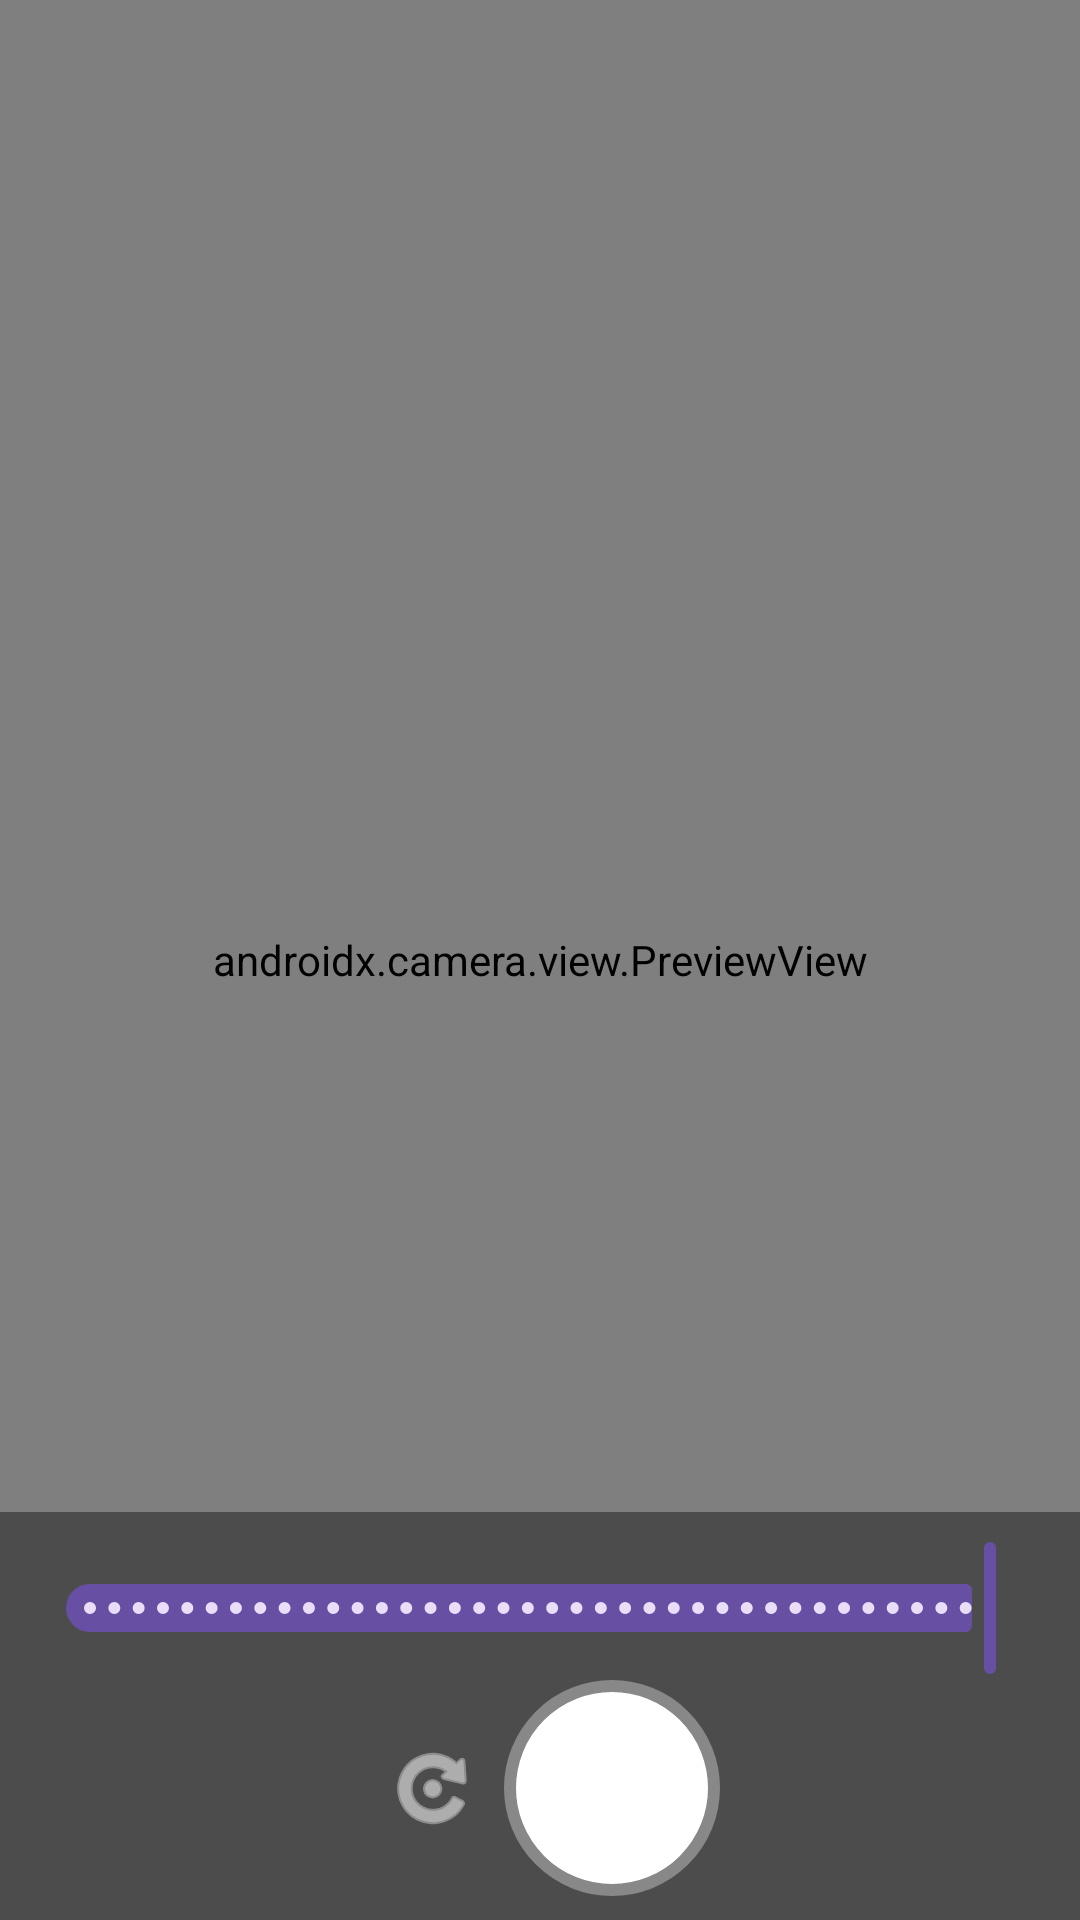

The Android layout XML behind this screen, and the referenced resources:
<!-- AndroidManifest.xml: application theme Theme.FilterStudio -->
<!-- res/layout/activity_camera.xml -->
<?xml version="1.0" encoding="utf-8"?>
<FrameLayout xmlns:android="http://schemas.android.com/apk/res/android"
    android:layout_width="match_parent" android:layout_height="match_parent">
    <androidx.camera.view.PreviewView android:id="@+id/preview_view"
        android:layout_width="match_parent" android:layout_height="match_parent"/>
    <LinearLayout android:layout_width="match_parent" android:layout_height="wrap_content"
        android:layout_gravity="bottom" android:orientation="vertical"
        android:background="#66000000" android:padding="8dp">
        <androidx.recyclerview.widget.RecyclerView android:id="@+id/filter_row"
            android:layout_width="match_parent" android:layout_height="wrap_content"
            android:orientation="horizontal" android:requiresFadingEdge="horizontal"/>
        <com.google.android.material.slider.Slider android:id="@+id/strength_slider"
            android:layout_width="match_parent" android:layout_height="wrap_content"
            android:valueFrom="0" android:valueTo="1" android:stepSize="0.01" android:value="1"
            android:contentDescription="@string/filter_strength"/>
        <LinearLayout android:layout_width="match_parent" android:layout_height="wrap_content"
            android:gravity="center" android:orientation="horizontal">
            <ImageButton android:id="@+id/btn_flip" style="@style/EditButton"
                android:src="@android:drawable/ic_menu_rotate" android:contentDescription="@string/flip_camera"/>
            <ImageButton android:id="@+id/btn_shutter" style="@style/ShutterButton"
                android:contentDescription="@string/capture"/>
        </LinearLayout>
    </LinearLayout>
</FrameLayout>
<!-- resources referenced by this layout -->
<resources>
  <string name="capture">Capture</string>
  <string name="filter_strength">Filter strength</string>
  <string name="flip_camera">Flip camera</string>
  <style name="EditButton">
          <item name="android:layout_width">48dp</item>
          <item name="android:layout_height">48dp</item>
          <item name="android:background">?attr/selectableItemBackgroundBorderless</item>
          <item name="android:tint">#EEEEEE</item>
      </style>
  <style name="ShutterButton">
          <item name="android:layout_width">72dp</item>
          <item name="android:layout_height">72dp</item>
          <item name="android:background">@drawable/shutter</item>
      </style>
  <style name="Theme.FilterStudio" parent="Theme.Material3.DayNight.NoActionBar">
          <item name="android:statusBarColor">#121212</item>
          <item name="android:windowBackground">#121212</item>
      </style>
  <!-- drawable shutter (drawable) -->
  <shape xmlns:android="http://schemas.android.com/apk/res/android" android:shape="oval">
      <solid android:color="#FFFFFF"/><stroke android:width="4dp" android:color="#888888"/>
  </shape>
</resources>
